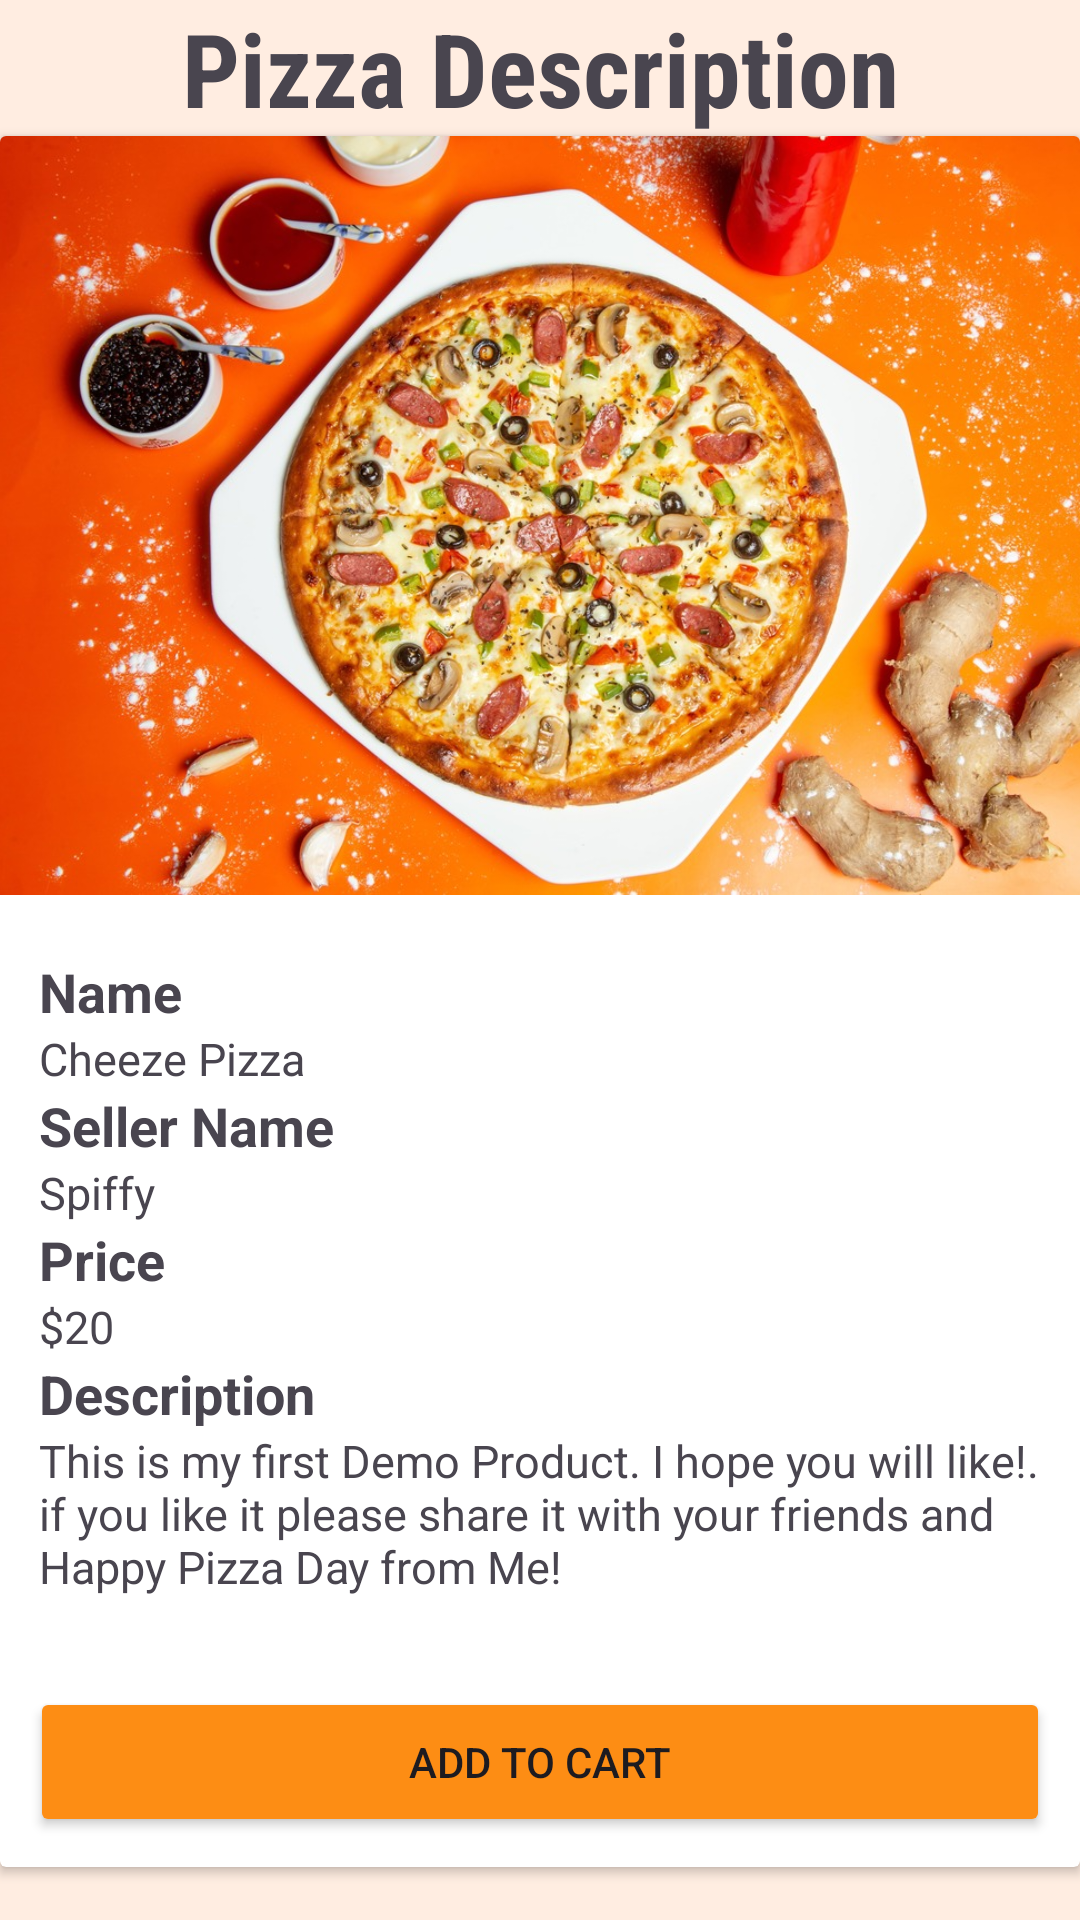

Write the Android layout XML for this screen, with the resource values it uses.
<!-- AndroidManifest.xml: application theme Theme.Group6Project -->
<!-- res/layout/product_details.xml -->
<?xml version="1.0" encoding="utf-8"?>
<LinearLayout xmlns:android="http://schemas.android.com/apk/res/android"
    android:layout_width="match_parent"
    android:layout_height="match_parent"
    android:background="@color/bg_primary"
    android:orientation="vertical">

    <TextView
        android:id="@+id/title"
        android:layout_width="match_parent"
        android:layout_height="wrap_content"
        android:fontFamily="sans-serif-condensed"
        android:gravity="center"
        android:paddingStart="10sp"
        android:paddingEnd="10sp"
        android:text="@string/pizza_description"
        android:textSize="34sp"
        android:textStyle="bold" />

    <androidx.cardview.widget.CardView
        android:id="@+id/cardView"
        android:layout_width="wrap_content"
        android:layout_height="wrap_content">

        <LinearLayout
            android:layout_width="match_parent"
            android:layout_height="wrap_content"
            android:orientation="vertical">

            <ImageView
                android:id="@+id/productImage1"
                android:layout_width="match_parent"
                android:layout_height="253dp"
                android:contentDescription="@string/demo_description"
                android:scaleType="centerCrop"
                android:src="@drawable/img1" />

            <LinearLayout
                android:layout_width="match_parent"
                android:layout_height="wrap_content"
                android:orientation="vertical"
                android:paddingStart="3sp"
                android:padding="10dp"
                android:layout_margin="10dp"
                android:paddingEnd="3sp">

                <TextView
                    android:id="@+id/pizzaNameLabel1"
                    android:layout_width="match_parent"
                    android:layout_height="wrap_content"
                    android:text="@string/pizza_name"
                    android:textSize="18sp"
                    android:textStyle="bold" />

                <TextView
                    android:id="@+id/name1"
                    android:layout_width="match_parent"
                    android:layout_height="wrap_content"
                    android:text="@string/demo_cheeze_type"
                    android:textSize="15sp" />

                <TextView
                    android:id="@+id/sellerNameLabel"
                    android:layout_width="match_parent"
                    android:layout_height="wrap_content"
                    android:text="@string/seller_name"
                    android:textSize="18sp"
                    android:textStyle="bold" />

                <TextView
                    android:id="@+id/sellerName1"
                    android:layout_width="match_parent"
                    android:layout_height="wrap_content"
                    android:text="@string/demo_seller_name"
                    android:textSize="15sp" />

                <TextView
                    android:id="@+id/priceLabel"
                    android:layout_width="match_parent"
                    android:layout_height="wrap_content"
                    android:text="@string/price"
                    android:textSize="18sp"
                    android:textStyle="bold" />

                <TextView
                    android:id="@+id/price1"
                    android:layout_width="match_parent"
                    android:layout_height="wrap_content"
                    android:text="@string/demo_price"
                    android:textSize="15sp" />

                <TextView
                    android:id="@+id/descriptionLabel"
                    android:layout_width="match_parent"
                    android:layout_height="wrap_content"
                    android:text="@string/description"
                    android:textSize="18sp"
                    android:textStyle="bold" />

                <TextView
                    android:id="@+id/description1"
                    android:layout_width="match_parent"
                    android:layout_height="wrap_content"
                    android:maxLines="3"
                    android:text="@string/demo_description"
                    android:textSize="15sp" />
            </LinearLayout>

            <Button
                android:id="@+id/addToCart"
                android:layout_margin="10dp"
                android:layout_width="match_parent"
                android:layout_height="50dp"
                android:layout_marginTop="5dp"
                android:backgroundTint="@color/secondary"
                android:text="@string/btn_add_to_cart" />

        </LinearLayout>

    </androidx.cardview.widget.CardView>

</LinearLayout>
<!-- resources referenced by this layout -->
<resources>
  <color name="bg_primary">#ffede1</color>
  <color name="secondary">#FD8D14</color>
  <!-- drawable img1: jpg bitmap (drawable, 265520 bytes) -->
  <string name="btn_add_to_cart">Add To Cart</string>
  <string name="demo_cheeze_type">Cheeze Pizza</string>
  <string name="demo_description">This is my first Demo Product. I hope you will like!. if you like it please share it with your friends and Happy Pizza Day from Me!</string>
  <string name="demo_price">$20</string>
  <string name="demo_seller_name">Spiffy</string>
  <string name="description">Description</string>
  <string name="pizza_description">Pizza Description</string>
  <string name="pizza_name">Name</string>
  <string name="price">Price</string>
  <string name="seller_name">Seller Name</string>
  <style name="Theme.Group6Project" parent="Base.Theme.Group6Project" />
  <style name="Base.Theme.Group6Project" parent="Theme.Material3.DayNight.NoActionBar">
          
          
      </style>
</resources>
